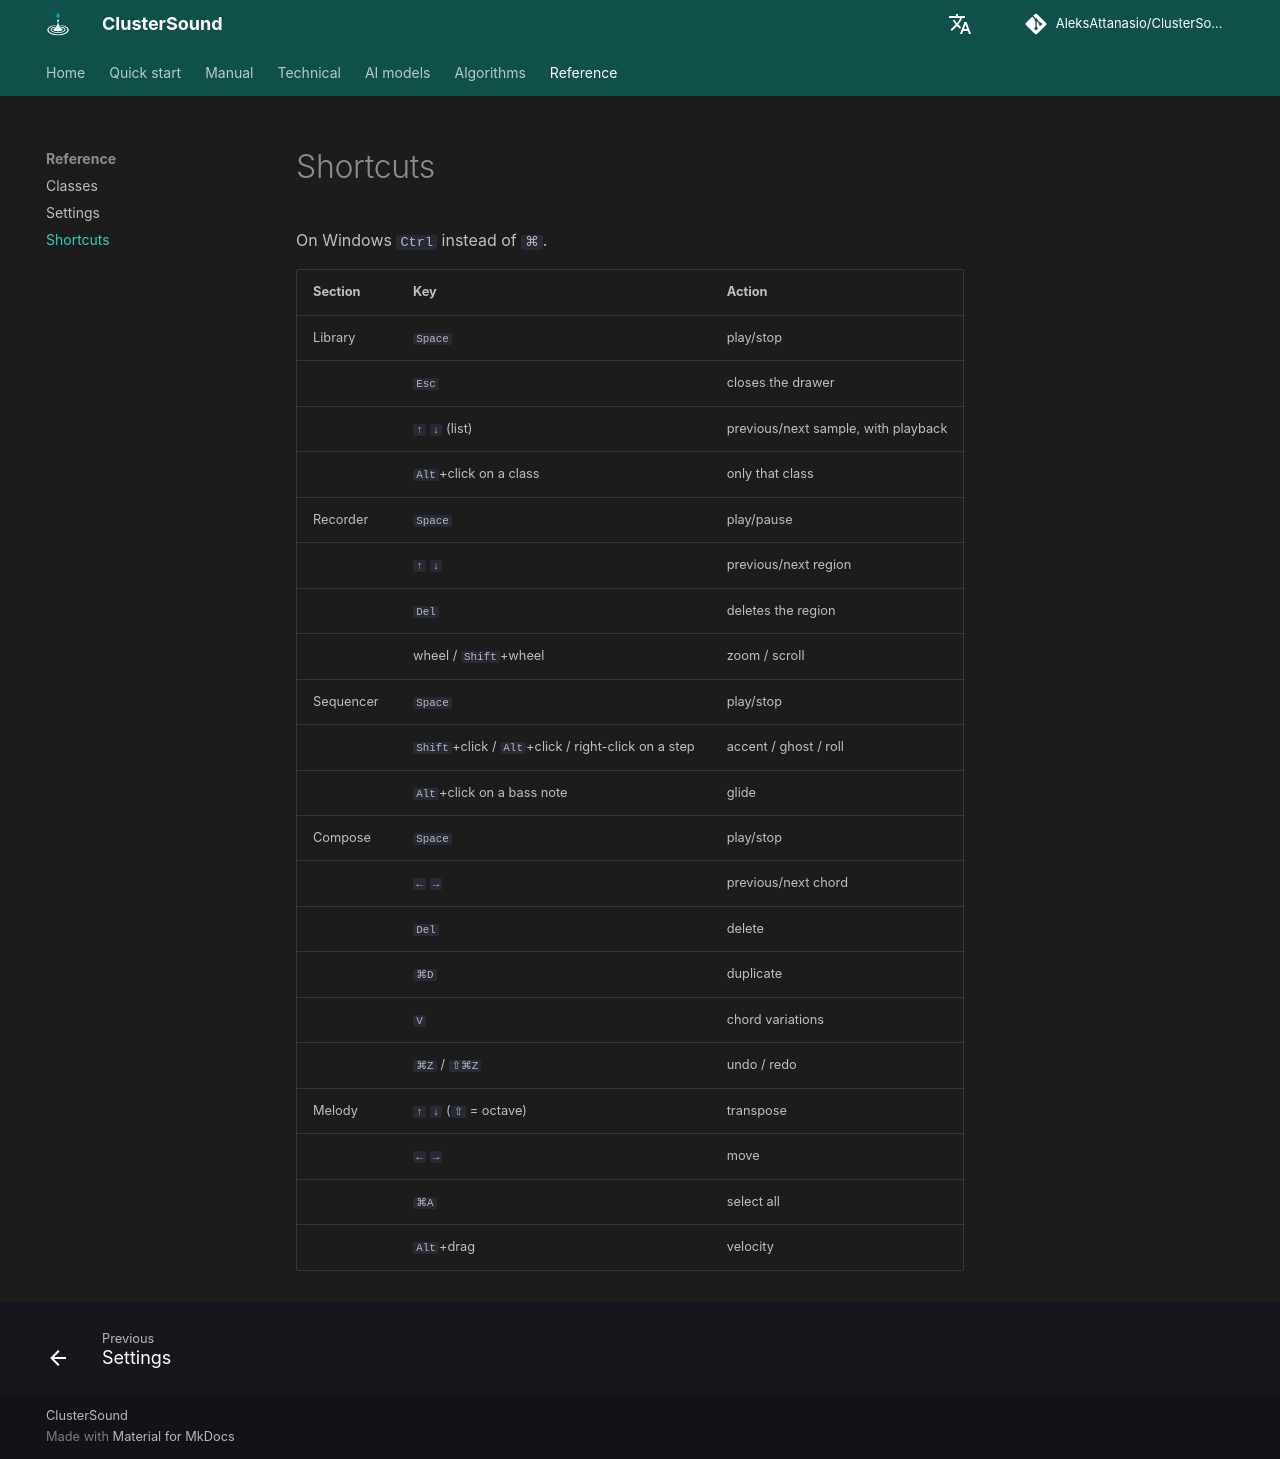

repository: AleksAttanasio/ClusterSound · page: reference/shortcuts/index.html · generator: mkdocs

# Shortcuts

On Windows `Ctrl` instead of `⌘`.

| Section | Key | Action |
|---|---|---|
| Library | `Space` | play/stop |
| | `Esc` | closes the drawer |
| | `↑` `↓` (list) | previous/next sample, with playback |
| | `Alt`+click on a class | only that class |
| Recorder | `Space` | play/pause |
| | `↑` `↓` | previous/next region |
| | `Del` | deletes the region |
| | wheel / `Shift`+wheel | zoom / scroll |
| Sequencer | `Space` | play/stop |
| | `Shift`+click / `Alt`+click / right-click on a step | accent / ghost / roll |
| | `Alt`+click on a bass note | glide |
| Compose | `Space` | play/stop |
| | `←` `→` | previous/next chord |
| | `Del` | delete |
| | `⌘D` | duplicate |
| | `V` | chord variations |
| | `⌘Z` / `⇧⌘Z` | undo / redo |
| Melody | `↑` `↓` (`⇧` = octave) | transpose |
| | `←` `→` | move |
| | `⌘A` | select all |
| | `Alt`+drag | velocity |
